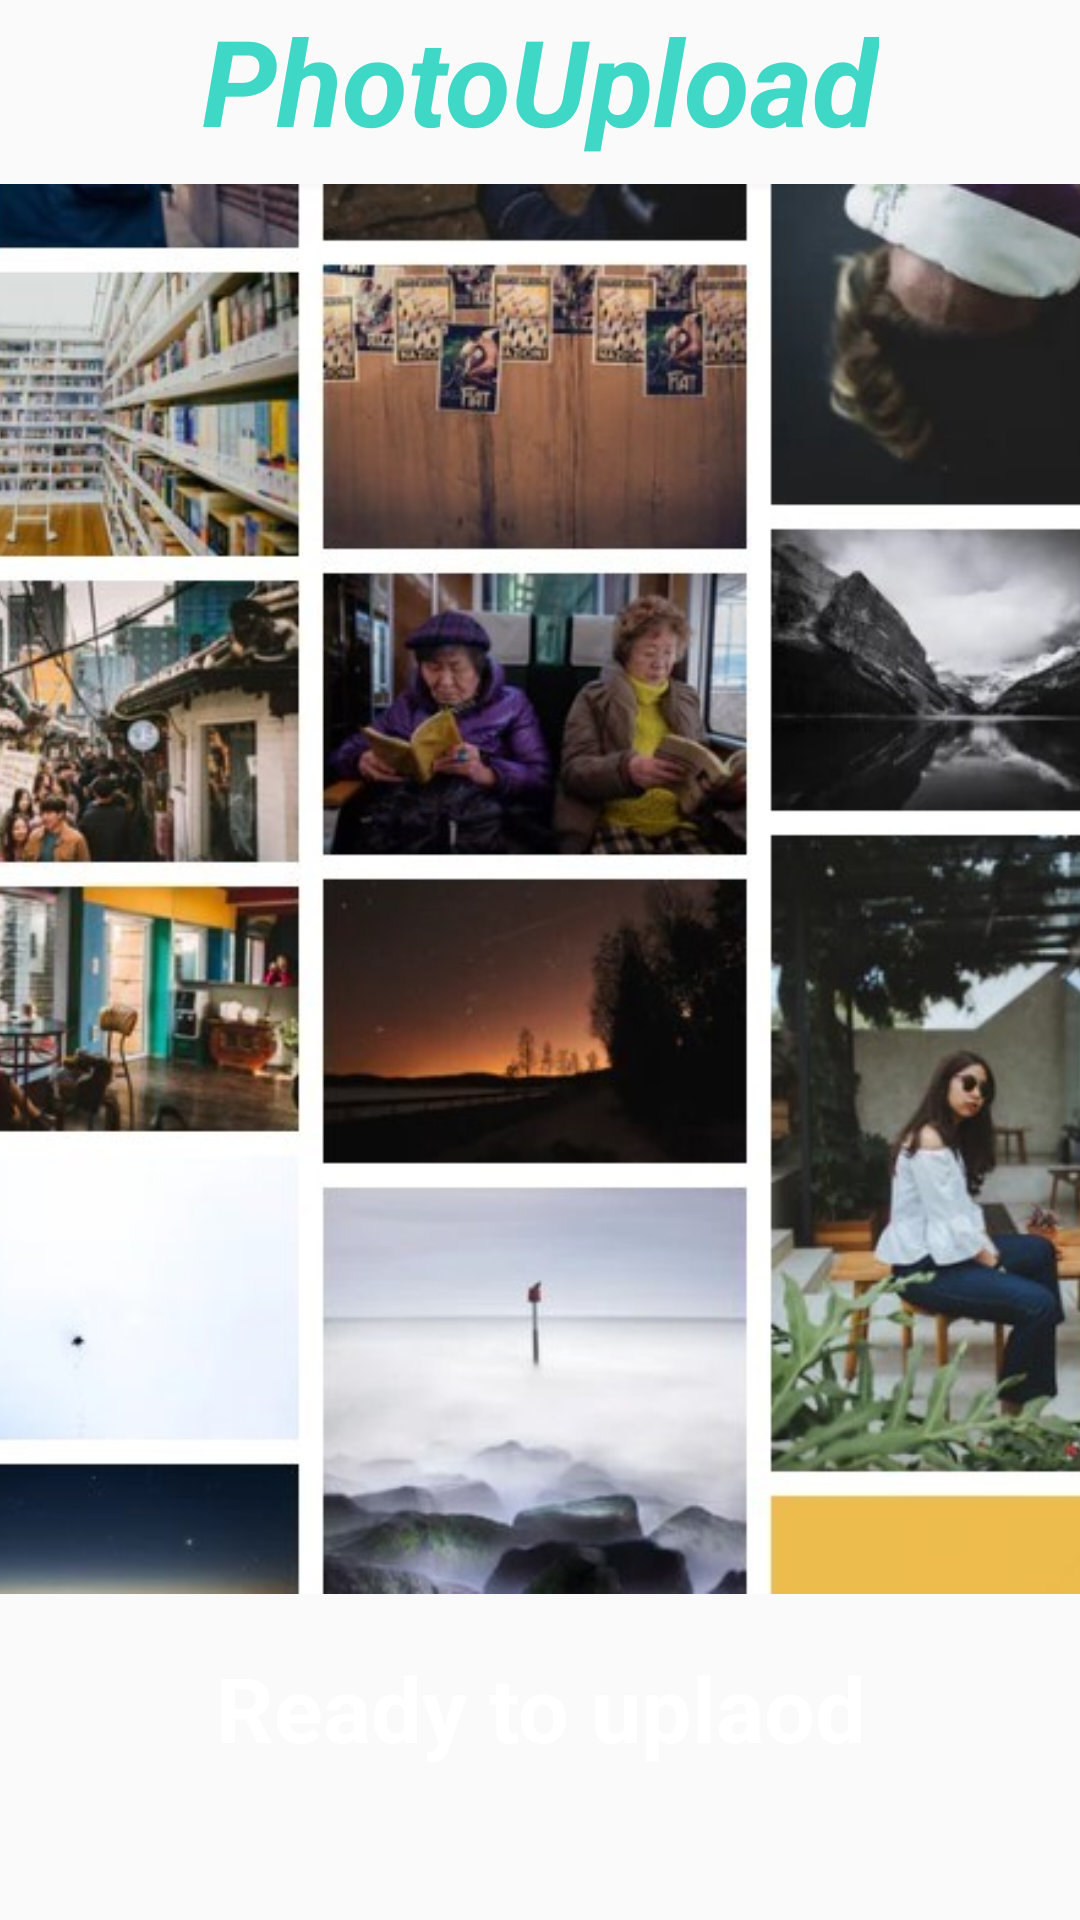

Write the Android layout XML for this screen, with the resource values it uses.
<!-- AndroidManifest.xml: application theme Theme.AppCompat.Light.NoActionBar -->
<!-- res/layout/activity_main.xml -->
<?xml version="1.0" encoding="utf-8"?>
<android.support.constraint.ConstraintLayout xmlns:android="http://schemas.android.com/apk/res/android"
    xmlns:app="http://schemas.android.com/apk/res-auto"
    xmlns:tools="http://schemas.android.com/tools"
    android:layout_width="match_parent"
    android:layout_height="match_parent"
    tools:context=".MainActivity">

    <TextView
        android:id="@+id/tv_title"
        android:layout_width="wrap_content"
        android:layout_height="wrap_content"
        android:layout_marginStart="8dp"
        android:layout_marginEnd="8dp"
        android:text="@string/photoupload"
        android:textAppearance="@style/TextAppearance.AppCompat.Display1"
        android:textColor="@color/colorPrimary"
        android:textSize="40sp"
        android:textStyle="bold|italic"
        app:layout_constraintEnd_toEndOf="parent"
        app:layout_constraintStart_toStartOf="parent"
        app:layout_constraintTop_toTopOf="parent" />

    <ImageView
        android:id="@+id/imageView"
        android:layout_width="434dp"
        android:layout_height="470dp"
        android:layout_marginTop="8dp"
        android:contentDescription="@string/todo"
        app:layout_constraintEnd_toEndOf="parent"
        app:layout_constraintStart_toStartOf="parent"
        app:layout_constraintTop_toBottomOf="@+id/tv_title"
        app:srcCompat="@drawable/main_interface" />

    <Button
        android:id="@+id/btn_start"
        android:layout_width="266dp"
        android:layout_height="52dp"
        android:layout_marginStart="8dp"
        android:layout_marginTop="12dp"
        android:layout_marginEnd="8dp"
        android:background="@drawable/button_selector"
        android:text="@string/ready_to_uplaod"
        android:textAppearance="@style/TextAppearance.AppCompat.Display1"
        android:textColor="@android:color/background_light"
        android:textSize="30sp"
        android:textStyle="bold"
        app:layout_constraintEnd_toEndOf="parent"
        app:layout_constraintStart_toStartOf="parent"
        app:layout_constraintTop_toBottomOf="@+id/imageView" />
</android.support.constraint.ConstraintLayout>
<!-- resources referenced by this layout -->
<resources>
  <color name="colorPrimary">#3FD8C6</color>
  <!-- drawable main_interface: jpg bitmap (drawable, 85322 bytes) -->
  <string name="photoupload">PhotoUpload</string>
  <string name="ready_to_uplaod">Ready to uplaod</string>
  <string name="todo">TODO</string>
</resources>
